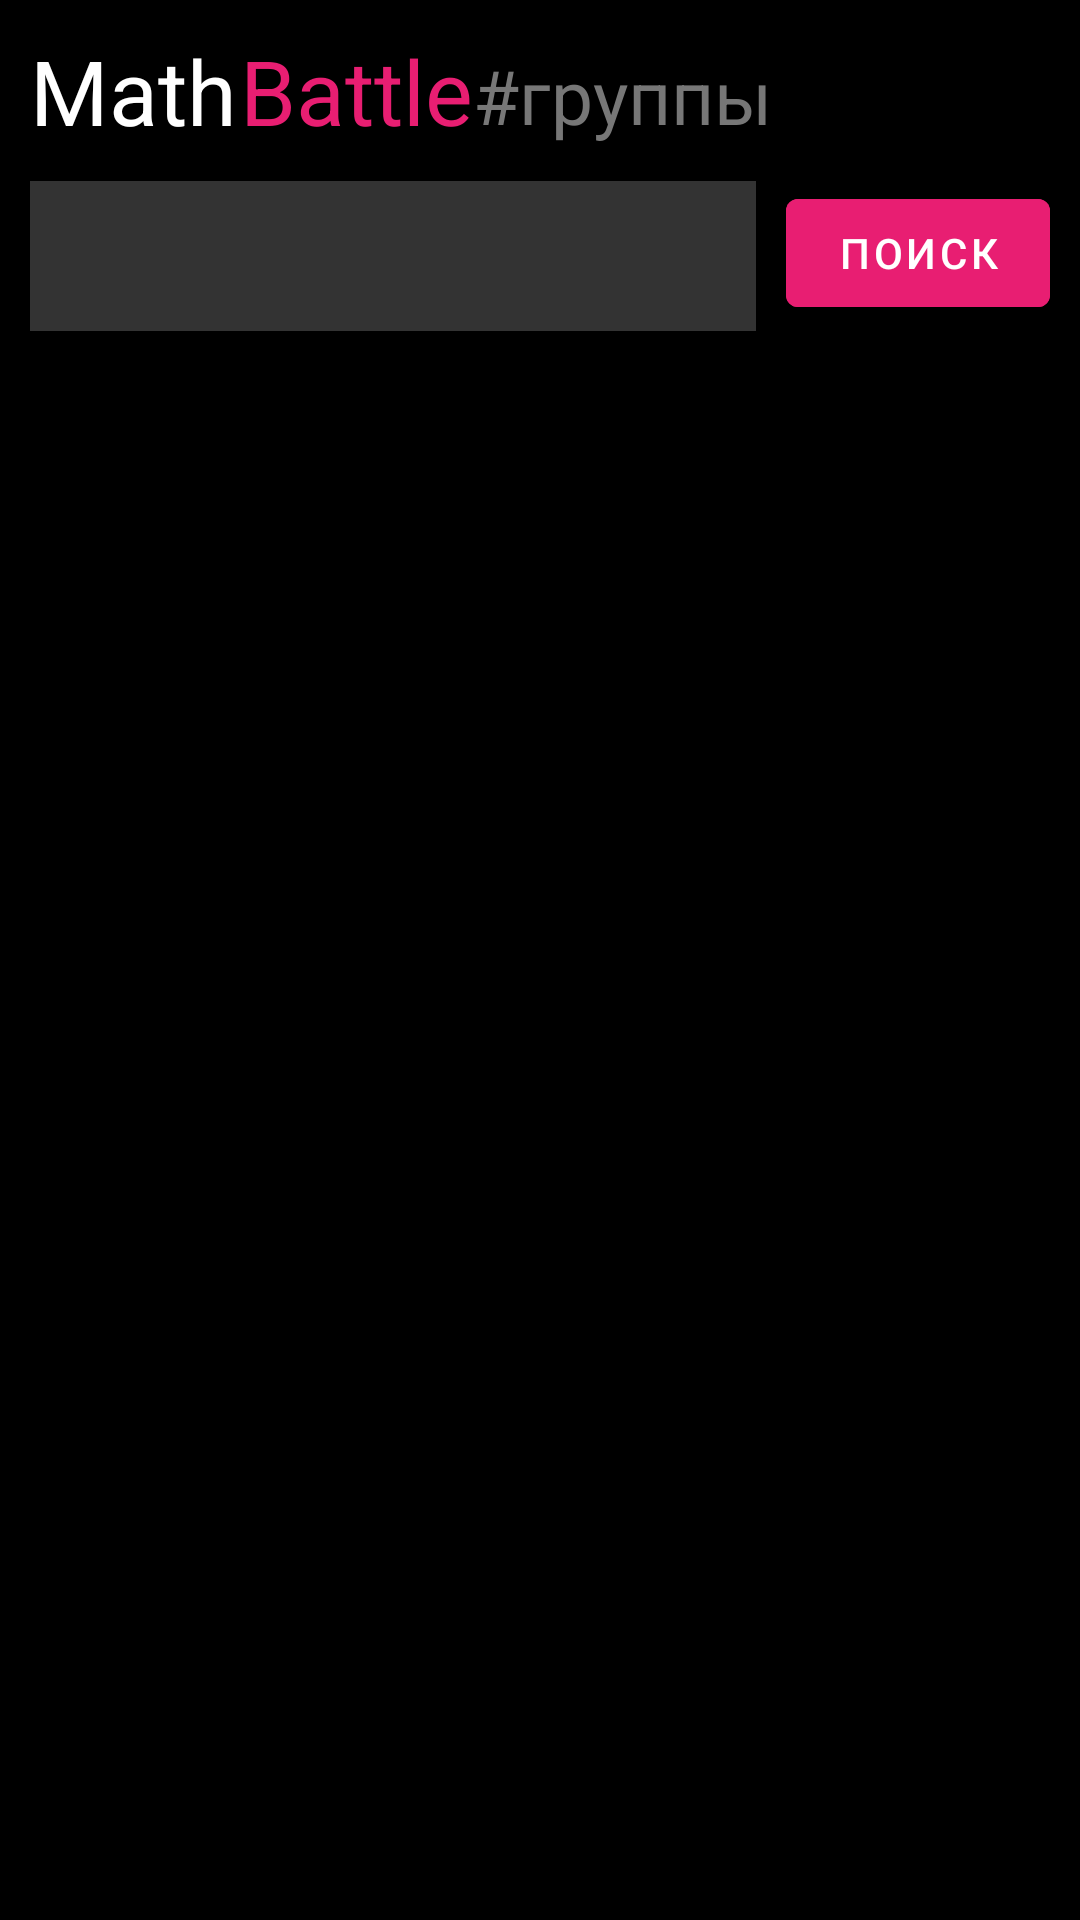

Android layout source for this screen:
<!-- AndroidManifest.xml: application theme Theme.MathBattle -->
<!-- res/layout/fragment_home.xml -->
<?xml version="1.0" encoding="utf-8"?>
<androidx.constraintlayout.widget.ConstraintLayout xmlns:android="http://schemas.android.com/apk/res/android"
    xmlns:app="http://schemas.android.com/apk/res-auto"
    xmlns:tools="http://schemas.android.com/tools"
    android:layout_width="match_parent"
    android:layout_height="match_parent"
    tools:context=".ui.groups.GroupsFragment"
    android:background="@color/black">

    <TextView
        android:id="@+id/textView3"
        android:layout_width="wrap_content"
        android:layout_height="wrap_content"
        android:text="Math"
        android:paddingTop="10dp"
        android:paddingStart="10dp"
        android:paddingEnd="1dp"
        android:textSize="30sp"
        android:textColor="@color/white"
        app:layout_constraintStart_toStartOf="parent"
        app:layout_constraintTop_toTopOf="parent" />

    <TextView
        android:id="@+id/textView4"
        android:layout_width="wrap_content"
        android:layout_height="wrap_content"
        android:paddingTop="10dp"
        android:text="Battle"
        android:textColor="@color/mainAccent"
        android:textSize="30sp"
        app:layout_constraintStart_toEndOf="@+id/textView3"
        app:layout_constraintTop_toTopOf="parent" />

    <TextView
        android:id="@+id/textView12"
        android:layout_width="wrap_content"
        android:layout_height="wrap_content"
        android:text="#группы"
        android:textColor="@color/grey_text"
        android:textSize="25sp"
        android:layout_marginTop="15dp"
        app:layout_constraintStart_toEndOf="@+id/textView4"
        app:layout_constraintTop_toTopOf="parent" />

    <ImageView
        android:id="@+id/add_group"
        android:layout_width="35dp"
        android:layout_height="35dp"
        android:src="@drawable/ic_add_group"
        app:layout_constraintEnd_toEndOf="parent"
        app:layout_constraintTop_toTopOf="parent"
        app:tint="@color/white"
        android:layout_margin="10dp"/>

    <androidx.core.widget.NestedScrollView
        android:id="@+id/nestedScrollView"
        android:layout_width="match_parent"
        android:layout_height="0dp"
        app:layout_constraintBottom_toBottomOf="parent"
        app:layout_constraintTop_toBottomOf="@+id/textView4">

        <androidx.constraintlayout.widget.ConstraintLayout
            android:layout_width="match_parent"
            android:layout_height="wrap_content">

            <EditText
                android:id="@+id/search_bar"
                android:layout_width="0dp"
                android:layout_height="50dp"
                android:layout_margin="10dp"
                android:background="@color/grey_background"
                android:foregroundTint="@color/mainAccent"
                android:padding="10dp"
                android:textColor="@color/white"
                app:layout_constraintEnd_toStartOf="@+id/search"
                app:layout_constraintStart_toStartOf="parent"
                app:layout_constraintTop_toTopOf="parent" />

            <Button
                android:id="@+id/search"
                android:layout_width="wrap_content"
                android:layout_height="wrap_content"
                android:layout_margin="10dp"
                android:backgroundTint="@color/mainAccent"
                android:text="поиск"
                android:textColor="@color/white"
                app:layout_constraintEnd_toEndOf="parent"
                app:layout_constraintTop_toTopOf="parent" />

            <androidx.recyclerview.widget.RecyclerView
                android:id="@+id/groups"
                android:layout_width="match_parent"
                android:layout_height="wrap_content"
                android:layout_marginTop="16dp"
                app:layout_constraintTop_toBottomOf="@+id/search_bar" />

        </androidx.constraintlayout.widget.ConstraintLayout>

    </androidx.core.widget.NestedScrollView>
    <ProgressBar
        android:id="@+id/progressBar5"
        style="?android:attr/progressBarStyle"
        android:layout_width="wrap_content"
        android:layout_height="wrap_content"
        android:indeterminate="true"
        android:visibility="gone"
        android:indeterminateTint="@color/mainAccent"
        android:indeterminateTintMode="src_atop"
        app:layout_constraintBottom_toBottomOf="parent"
        app:layout_constraintEnd_toEndOf="parent"
        app:layout_constraintStart_toStartOf="parent"
        app:layout_constraintTop_toTopOf="parent" />
    <TextView
        android:id="@+id/no_group"
        android:layout_width="0dp"
        android:layout_height="wrap_content"
        android:layout_marginTop="70dp"
        android:text="У вас нет активных групп, добавьте свою группу или присоединитесь к существующим через поиск."
        android:textAlignment="center"
        android:layout_marginStart="40dp"
        android:layout_marginEnd="40dp"
        android:textColor="@color/grey_text"
        android:textSize="20sp"
        android:visibility="gone"
        app:layout_constraintEnd_toEndOf="parent"
        app:layout_constraintStart_toStartOf="parent"
        app:layout_constraintTop_toTopOf="@+id/nestedScrollView" />

</androidx.constraintlayout.widget.ConstraintLayout>
<!-- resources referenced by this layout -->
<resources>
  <color name="black">#FF000000</color>
  <color name="grey_background">#333333</color>
  <color name="grey_text">#777777</color>
  <color name="mainAccent">#E81E72</color>
  <color name="white">#FFFFFFFF</color>
  <style name="Theme.MathBattle" parent="Theme.MaterialComponents.DayNight.DarkActionBar">
          
          <item name="colorPrimary">@color/purple_500</item>
          <item name="colorPrimaryVariant">@color/purple_700</item>
          <item name="colorOnPrimary">@color/black</item>
          
          <item name="colorSecondary">@color/teal_200</item>
          <item name="colorSecondaryVariant">@color/teal_700</item>
          <item name="colorOnSecondary">@color/white</item>
          
          <item name="android:statusBarColor" tools:targetApi="l">?attr/colorPrimaryVariant</item>
          
      </style>
  <color name="purple_500">#FF6200EE</color>
  <color name="purple_700">#FF3700B3</color>
  <color name="teal_200">#FF03DAC5</color>
  <color name="teal_700">#FF018786</color>
</resources>
